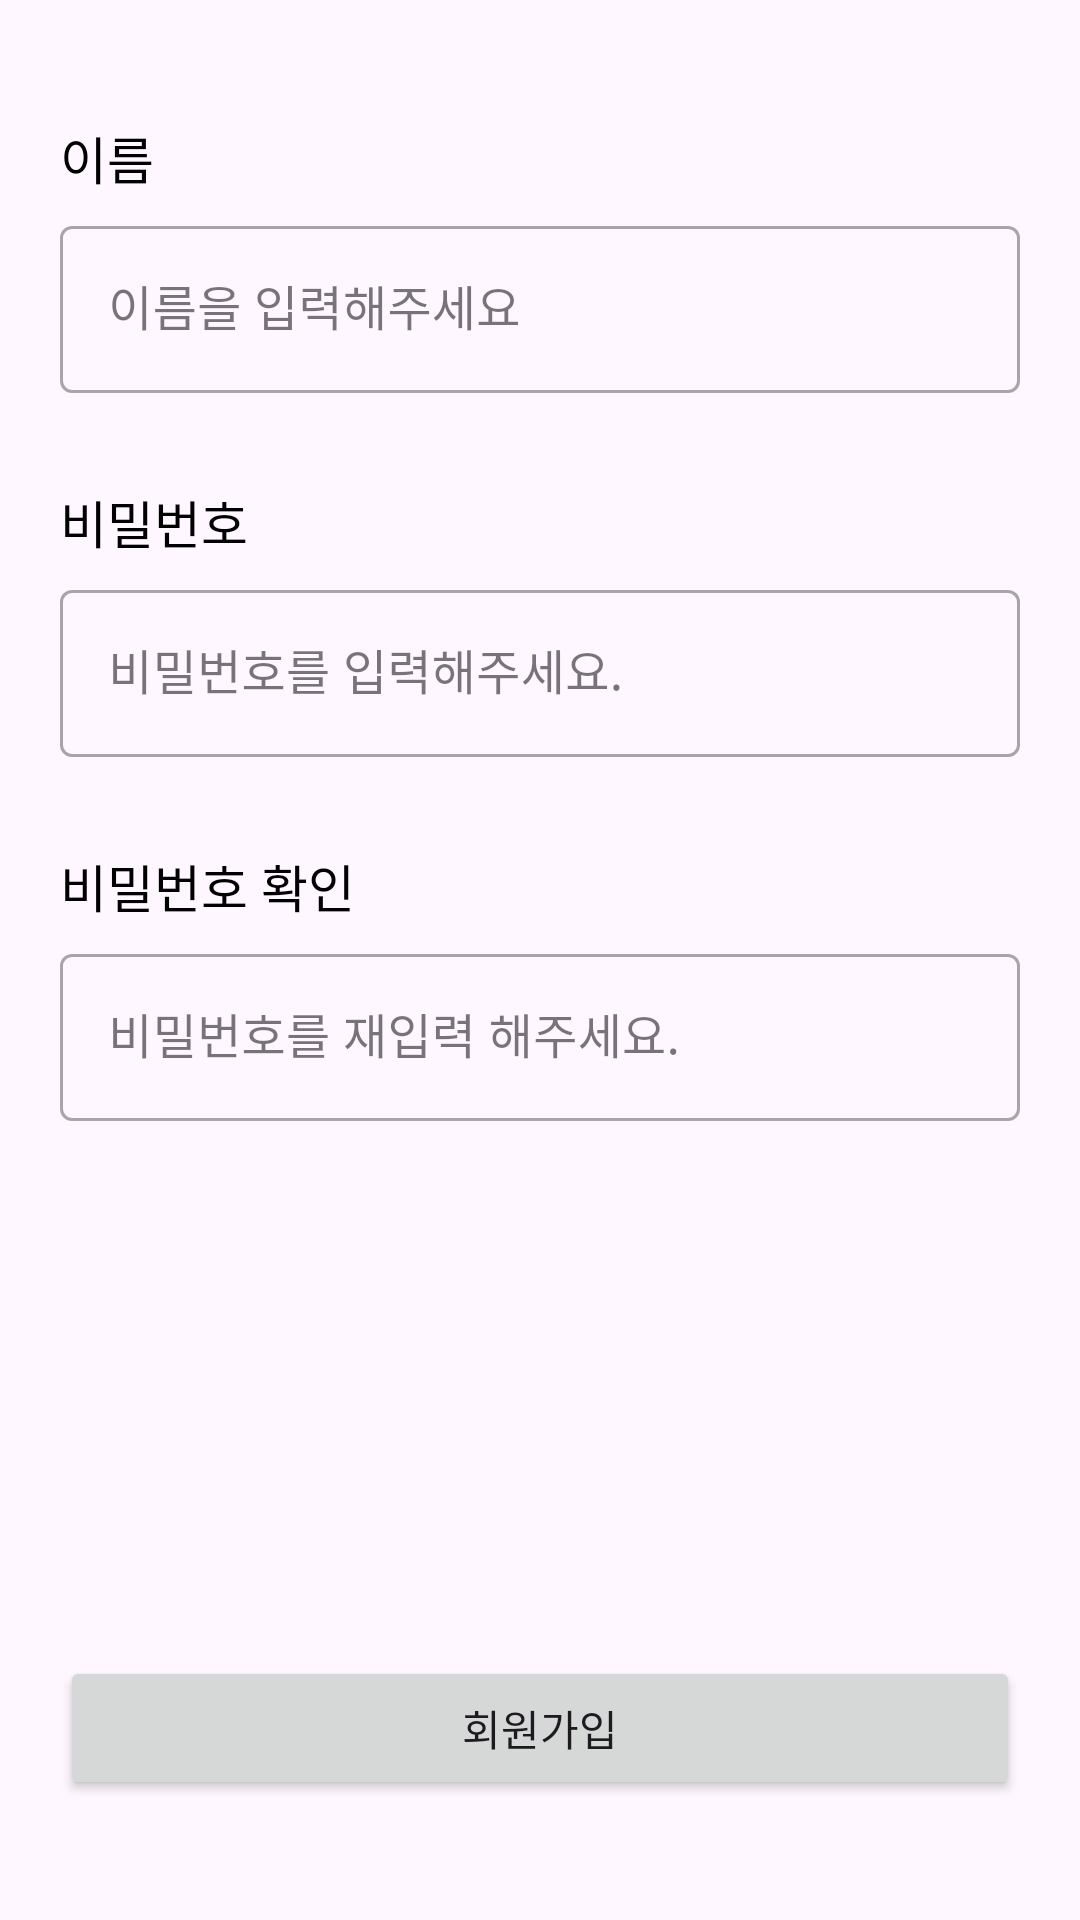

Android layout source for this screen:
<!-- AndroidManifest.xml: application theme Theme.MakeTeam_app -->
<!-- res/layout/fragment_membership.xml -->
<?xml version="1.0" encoding="utf-8"?>
<androidx.constraintlayout.widget.ConstraintLayout
    xmlns:android="http://schemas.android.com/apk/res/android"
    xmlns:app="http://schemas.android.com/apk/res-auto"
    xmlns:tools="http://schemas.android.com/tools"
    android:id="@+id/main"
    android:layout_width="match_parent"
    android:layout_height="match_parent"
    tools:context=".view.user.membership_fragment">

    <TextView
        android:id="@+id/textView"
        android:layout_width="match_parent"
        android:layout_height="wrap_content"
        android:layout_marginStart="20dp"
        android:layout_marginTop="40dp"
        android:layout_marginEnd="20dp"
        android:text="이름"
        android:textColor="@color/black"
        android:textSize="17sp"
        app:layout_constraintEnd_toEndOf="parent"
        app:layout_constraintStart_toStartOf="parent"
        app:layout_constraintTop_toTopOf="parent" />

    <com.google.android.material.textfield.TextInputLayout
        android:id="@+id/text_layout_name"
        style="@style/Widget.MaterialComponents.TextInputLayout.OutlinedBox"
        android:layout_width="match_parent"
        android:layout_height="wrap_content"
        android:layout_marginStart="20dp"
        android:layout_marginTop="5dp"
        android:layout_marginEnd="20dp"
        app:errorEnabled="true"
        app:layout_constraintEnd_toEndOf="parent"
        app:layout_constraintHorizontal_bias="1.0"
        app:layout_constraintStart_toStartOf="parent"
        app:layout_constraintTop_toBottomOf="@+id/textView">

        <com.google.android.material.textfield.TextInputEditText
            android:id="@+id/text_input_username"
            android:layout_width="match_parent"
            android:layout_height="wrap_content"
            android:hint="이름을 입력해주세요" />

    </com.google.android.material.textfield.TextInputLayout>

    <TextView
        android:id="@+id/textView2"
        android:layout_width="match_parent"
        android:layout_height="wrap_content"
        android:layout_marginStart="20dp"
        android:layout_marginTop="10dp"
        android:layout_marginEnd="20dp"
        android:text="비밀번호"
        android:textColor="@color/black"
        android:textSize="17sp"
        app:layout_constraintEnd_toEndOf="parent"
        app:layout_constraintStart_toStartOf="parent"
        app:layout_constraintTop_toBottomOf="@+id/text_layout_name" />

    <com.google.android.material.textfield.TextInputLayout
        android:id="@+id/text_layout_pw"
        style="@style/Widget.MaterialComponents.TextInputLayout.OutlinedBox"
        android:layout_width="match_parent"
        android:layout_height="wrap_content"
        android:layout_marginStart="20dp"
        android:layout_marginTop="5dp"
        android:layout_marginEnd="20dp"
        app:errorEnabled="true"
        app:layout_constraintEnd_toEndOf="parent"
        app:layout_constraintStart_toStartOf="parent"
        app:layout_constraintTop_toBottomOf="@+id/textView2">

        <com.google.android.material.textfield.TextInputEditText
            android:id="@+id/text_input_userpw"
            android:layout_width="match_parent"
            android:layout_height="wrap_content"
            android:hint="비밀번호를 입력해주세요." />

    </com.google.android.material.textfield.TextInputLayout>

    <TextView
        android:id="@+id/textView3"
        android:layout_width="match_parent"
        android:layout_height="wrap_content"
        android:layout_marginStart="20dp"
        android:layout_marginTop="10dp"
        android:layout_marginEnd="20dp"
        android:text="비밀번호 확인"
        android:textColor="@color/black"
        android:textSize="17sp"
        app:layout_constraintEnd_toEndOf="parent"
        app:layout_constraintStart_toStartOf="parent"
        app:layout_constraintTop_toBottomOf="@+id/text_layout_pw" />

    <com.google.android.material.textfield.TextInputLayout
        android:id="@+id/text_layout_pw_check"
        style="@style/Widget.MaterialComponents.TextInputLayout.OutlinedBox"
        android:layout_width="match_parent"
        android:layout_height="wrap_content"
        android:layout_marginStart="20dp"
        android:layout_marginTop="5dp"
        android:layout_marginEnd="20dp"
        app:errorEnabled="true"
        app:layout_constraintEnd_toEndOf="parent"
        app:layout_constraintStart_toStartOf="parent"
        app:layout_constraintTop_toBottomOf="@+id/textView3">

        <com.google.android.material.textfield.TextInputEditText
            android:id="@+id/text_input_userpw_check"
            android:layout_width="match_parent"
            android:layout_height="wrap_content"
            android:hint="비밀번호를 재입력 해주세요." />

    </com.google.android.material.textfield.TextInputLayout>

    <androidx.appcompat.widget.AppCompatButton
        android:id="@+id/btn_membership"
        android:layout_width="match_parent"
        android:layout_height="wrap_content"
        android:layout_marginStart="20dp"
        android:layout_marginEnd="20dp"
        android:layout_marginBottom="40dp"
        android:text="회원가입"
        app:layout_constraintBottom_toBottomOf="parent"
        app:layout_constraintEnd_toEndOf="parent"
        app:layout_constraintStart_toStartOf="parent" />


</androidx.constraintlayout.widget.ConstraintLayout>
<!-- resources referenced by this layout -->
<resources>
  <color name="black">#FF000000</color>
  <style name="Theme.MakeTeam_app" parent="Base.Theme.MakeTeam_app" />
  <style name="Base.Theme.MakeTeam_app" parent="Theme.Material3.DayNight.NoActionBar">
          
          <item name="android:statusBarColor">@color/black</item>
      </style>
</resources>
